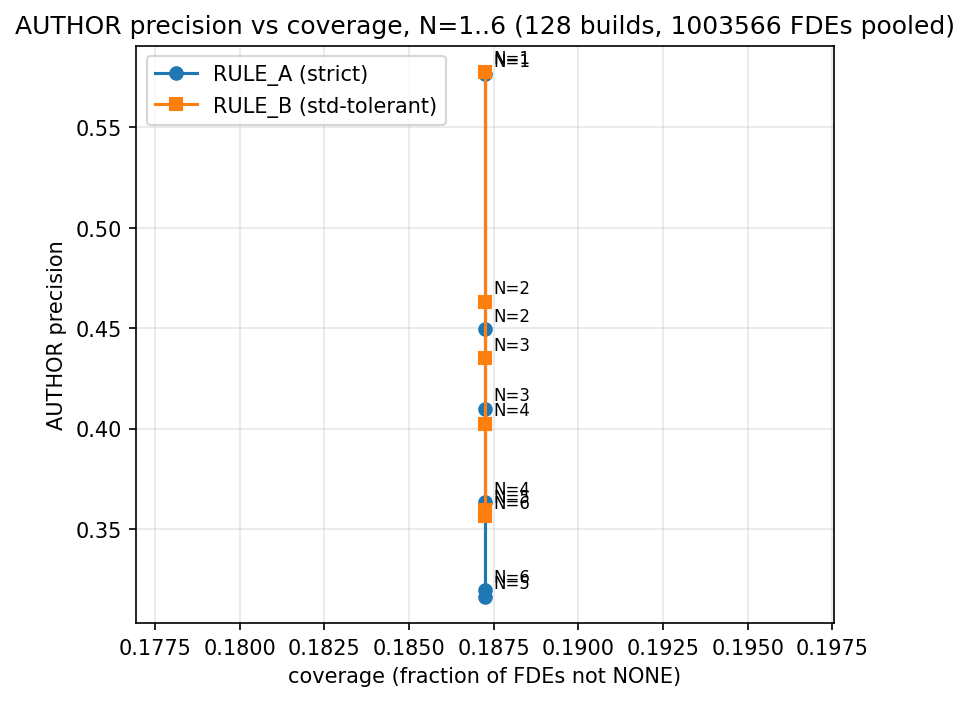

The table this chart was drawn from, first rows:
rule	n	coverage	precision_author
A	1	0.1872	0.5765
A	2	0.1872	0.4495
A	3	0.1872	0.4099
A	4	0.1872	0.3633
A	5	0.1872	0.3162
A	6	0.1872	0.3196
B	1	0.1872	0.5776
B	2	0.1872	0.4632
B	3	0.1872	0.435
B	4	0.1872	0.4025
B	5	0.1872	0.3593
B	6	0.1872	0.3563
